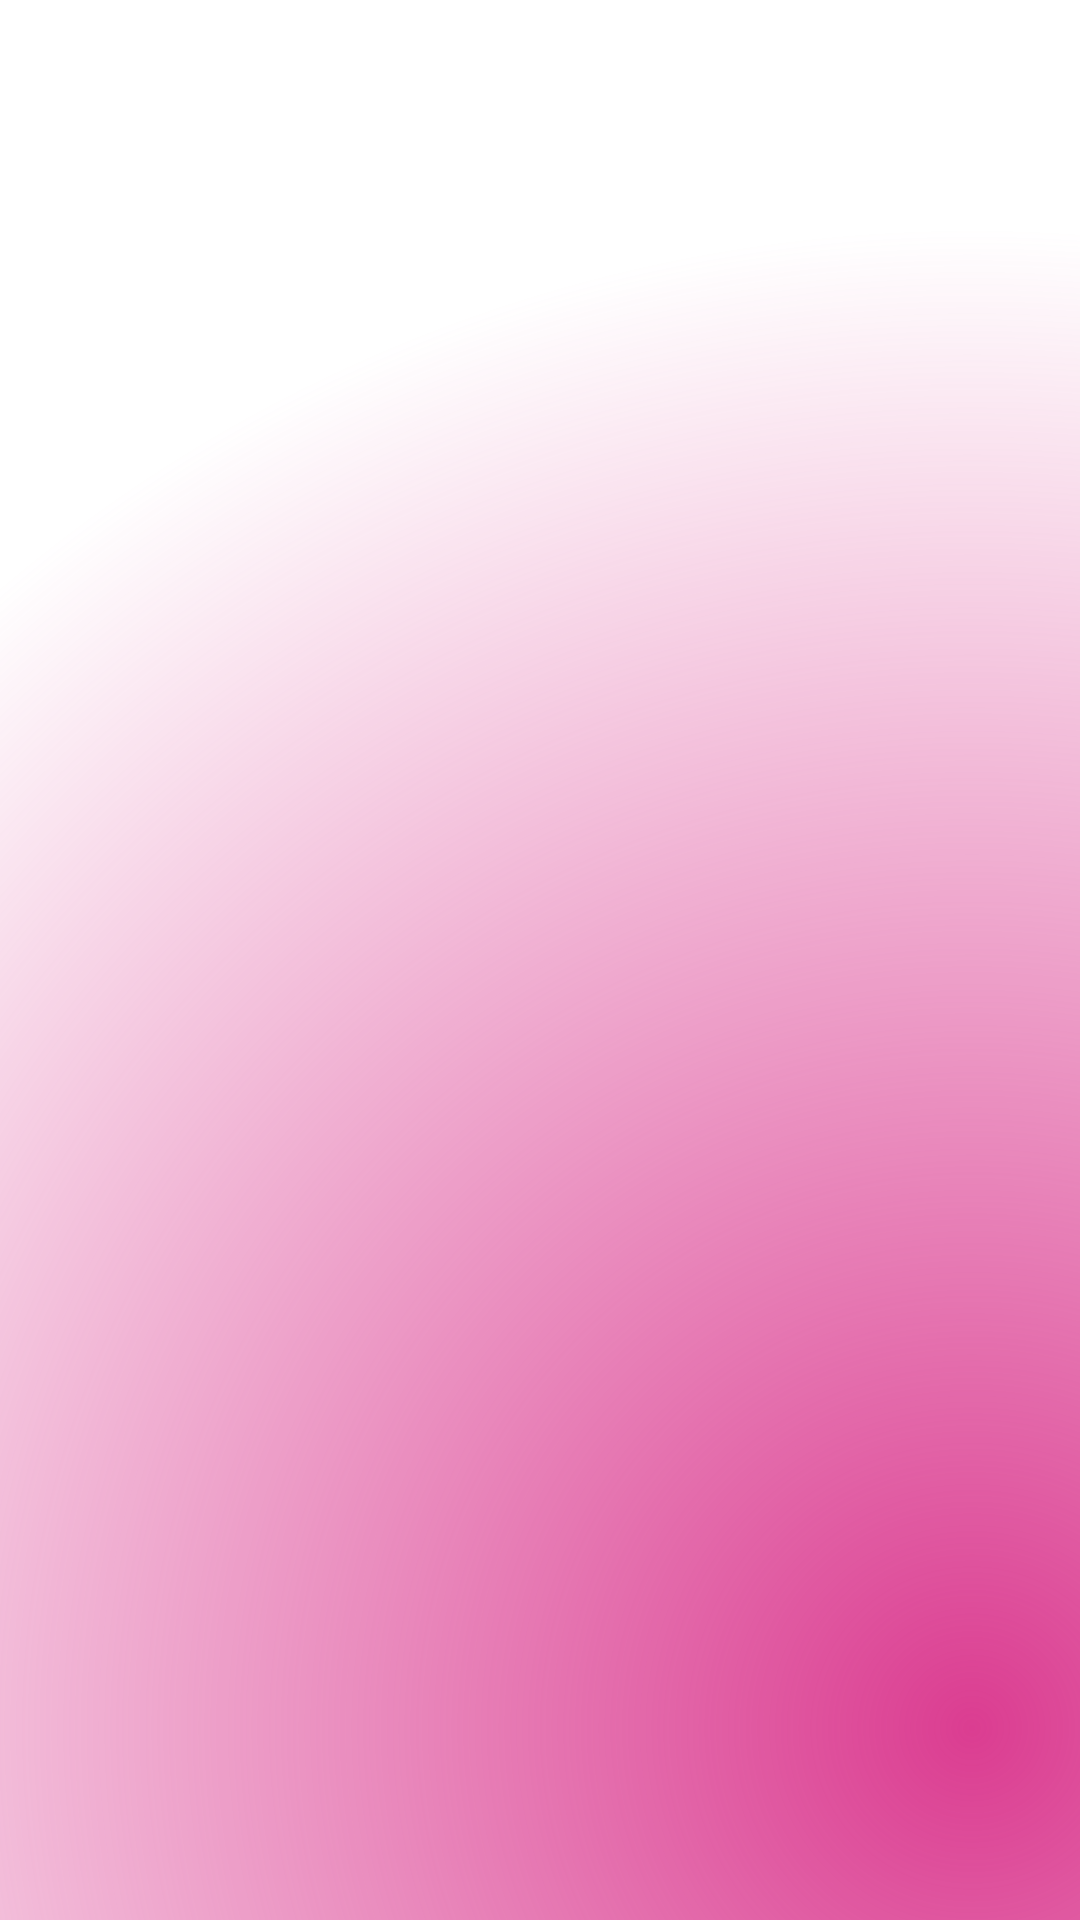

Write the Android layout XML for this screen, with the resource values it uses.
<!-- AndroidManifest.xml: application theme Theme.MADPractical8_20012021017 -->
<!-- res/layout/activity_splash.xml -->
<?xml version="1.0" encoding="utf-8"?>
<FrameLayout
    xmlns:android="http://schemas.android.com/apk/res/android"
    xmlns:app="http://schemas.android.com/apk/res-auto"
    xmlns:tools="http://schemas.android.com/tools"
    android:layout_width="match_parent"
    android:layout_height="match_parent"
    tools:context=".SplashActivity">

    <androidx.constraintlayout.widget.ConstraintLayout
        android:layout_width="match_parent"
        android:layout_height="match_parent"
        android:background="@drawable/rectangal">

        <ImageView
            android:layout_width="wrap_content"
            android:layout_height="120dp"
            android:id="@+id/img1"
            app:layout_constraintStart_toStartOf="parent"
            app:layout_constraintEnd_toEndOf="parent"
            app:layout_constraintTop_toTopOf="parent"
            app:layout_constraintBottom_toBottomOf="parent"/>


    </androidx.constraintlayout.widget.ConstraintLayout>

</FrameLayout>
<!-- resources referenced by this layout -->
<resources>
  <!-- drawable rectangal (drawable) -->
  <?xml version="1.0" encoding="utf-8"?>
  <shape xmlns:android="http://schemas.android.com/apk/res/android" android:shape="rectangle">
      <gradient
          android:type="radial"
          android:centerX="0.9"
          android:centerY="0.9"
          android:gradientRadius="1500"
          android:startColor="#DB3D91"
          android:endColor="@android:color/transparent"/>
  </shape>
  <style name="Theme.MADPractical8_20012021017" parent="Theme.MaterialComponents.DayNight.DarkActionBar">
          
          <item name="colorPrimary">@color/purple_500</item>
          <item name="colorPrimaryVariant">@color/purple_700</item>
          <item name="colorOnPrimary">@color/white</item>
          
          <item name="colorSecondary">@color/teal_200</item>
          <item name="colorSecondaryVariant">@color/teal_700</item>
          <item name="colorOnSecondary">@color/black</item>
          
          <item name="android:statusBarColor" tools:targetApi="l">?attr/colorPrimaryVariant</item>
          
      </style>
  <!-- not gathered from this repository: default colours our renderer supplied (Android Studio template values) -->
  <color name="purple_500">#FF6200EE</color>
  <color name="purple_700">#FF3700B3</color>
  <color name="teal_200">#FF03DAC5</color>
  <color name="teal_700">#FF018786</color>
  <color name="black">#FF000000</color>
  <color name="white">#FFFFFFFF</color>
</resources>
